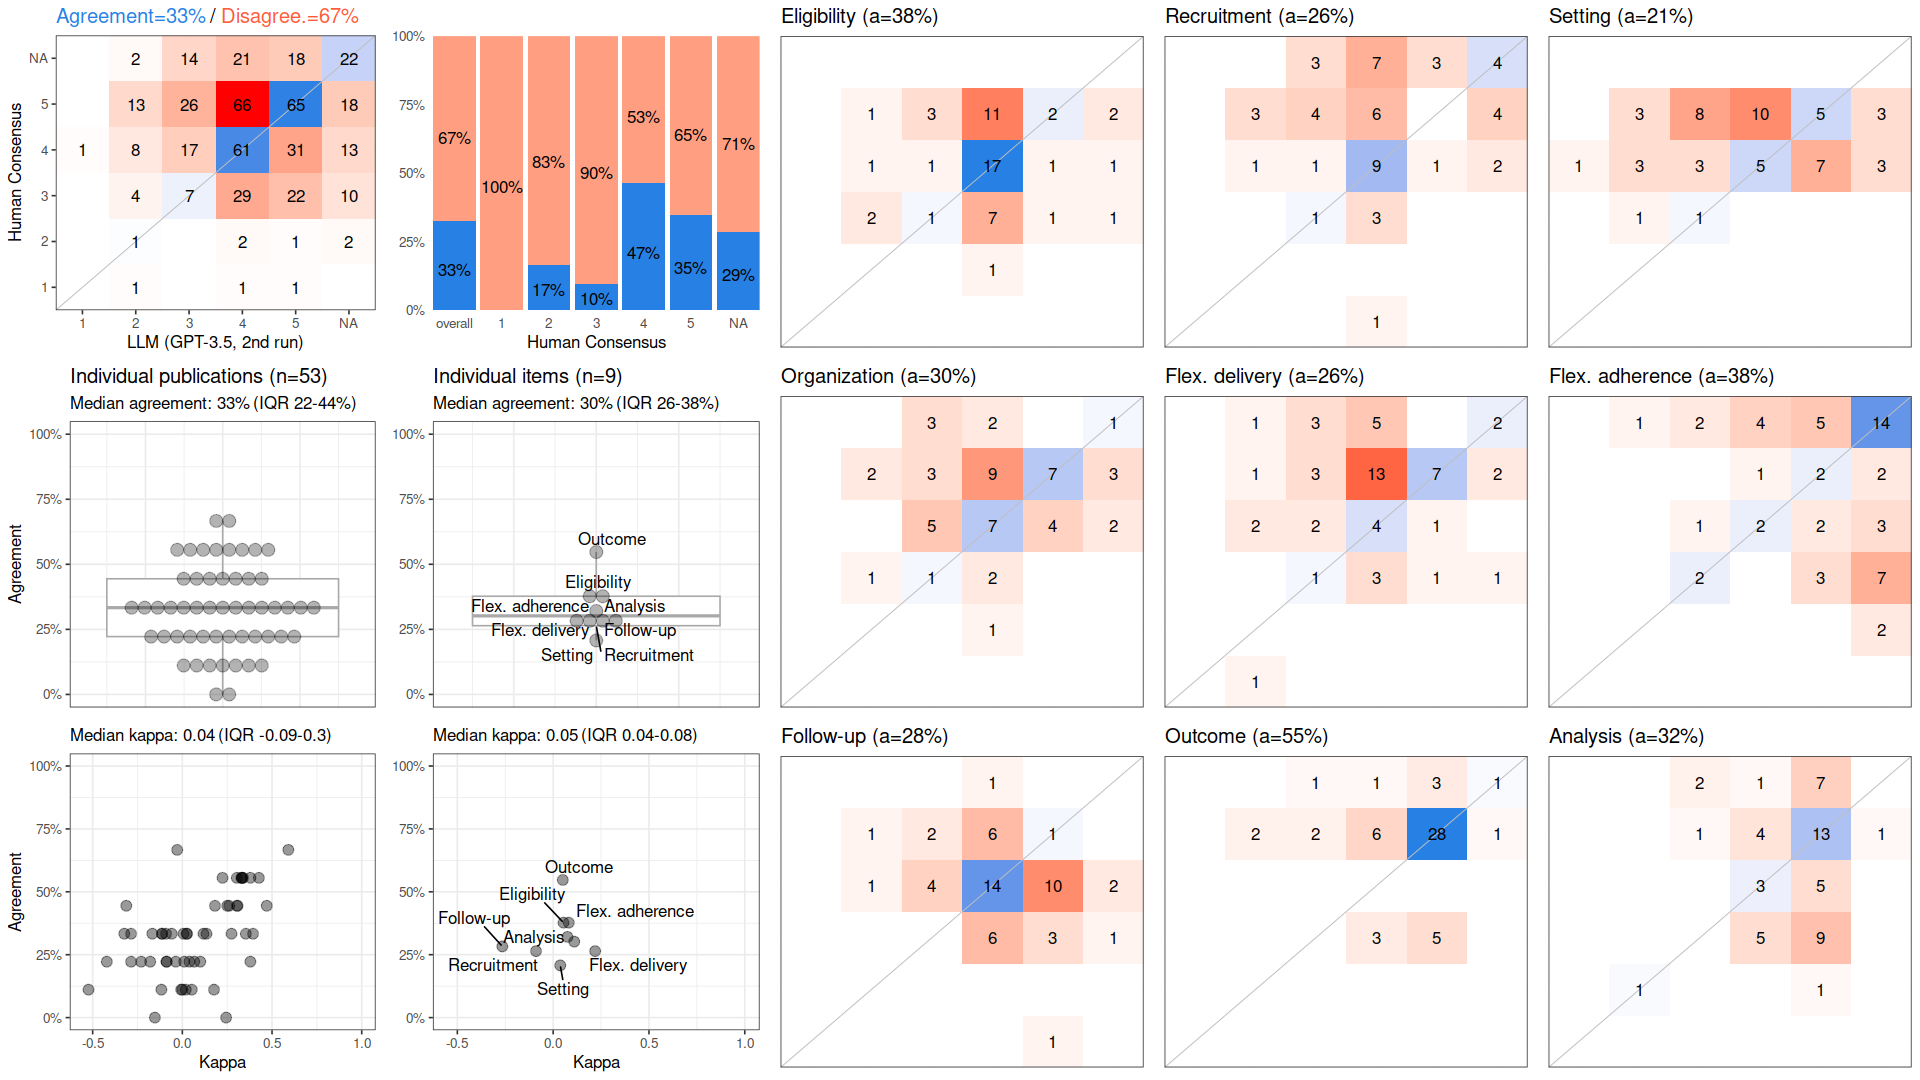

Values plotted in this chart, from the file beside it:
, cohen_kappa_w, cohen_kappa_w_ci_low, cohen_kappa_w_ci_high, agreement, agreement_ci_low, agreement_ci_high, deferring_fraction, deferring_fraction_ci_low, deferring_fraction_ci_high
combined, 0.08781, 0.007323, 0.1613, 0.327, 0.283, 0.3711, 0, 0, 0
Eligibility, 0.05405, NA, NA, 0.3774, NA, NA, 0, NA, NA
Recruitment, -0.08925, NA, NA, 0.2642, NA, NA, 0, NA, NA
Setting, 0.03706, NA, NA, 0.2075, NA, NA, 0, NA, NA
Organization, 0.11, NA, NA, 0.3019, NA, NA, 0, NA, NA
Flex. delivery, 0.2192, NA, NA, 0.2642, NA, NA, 0, NA, NA
Flex. adherence, 0.08172, NA, NA, 0.3774, NA, NA, 0, NA, NA
Follow-up, -0.2652, NA, NA, 0.283, NA, NA, 0, NA, NA
Outcome, 0.05014, NA, NA, 0.5472, NA, NA, 0, NA, NA
Analysis, 0.07488, NA, NA, 0.3208, NA, NA, 0, NA, NA
